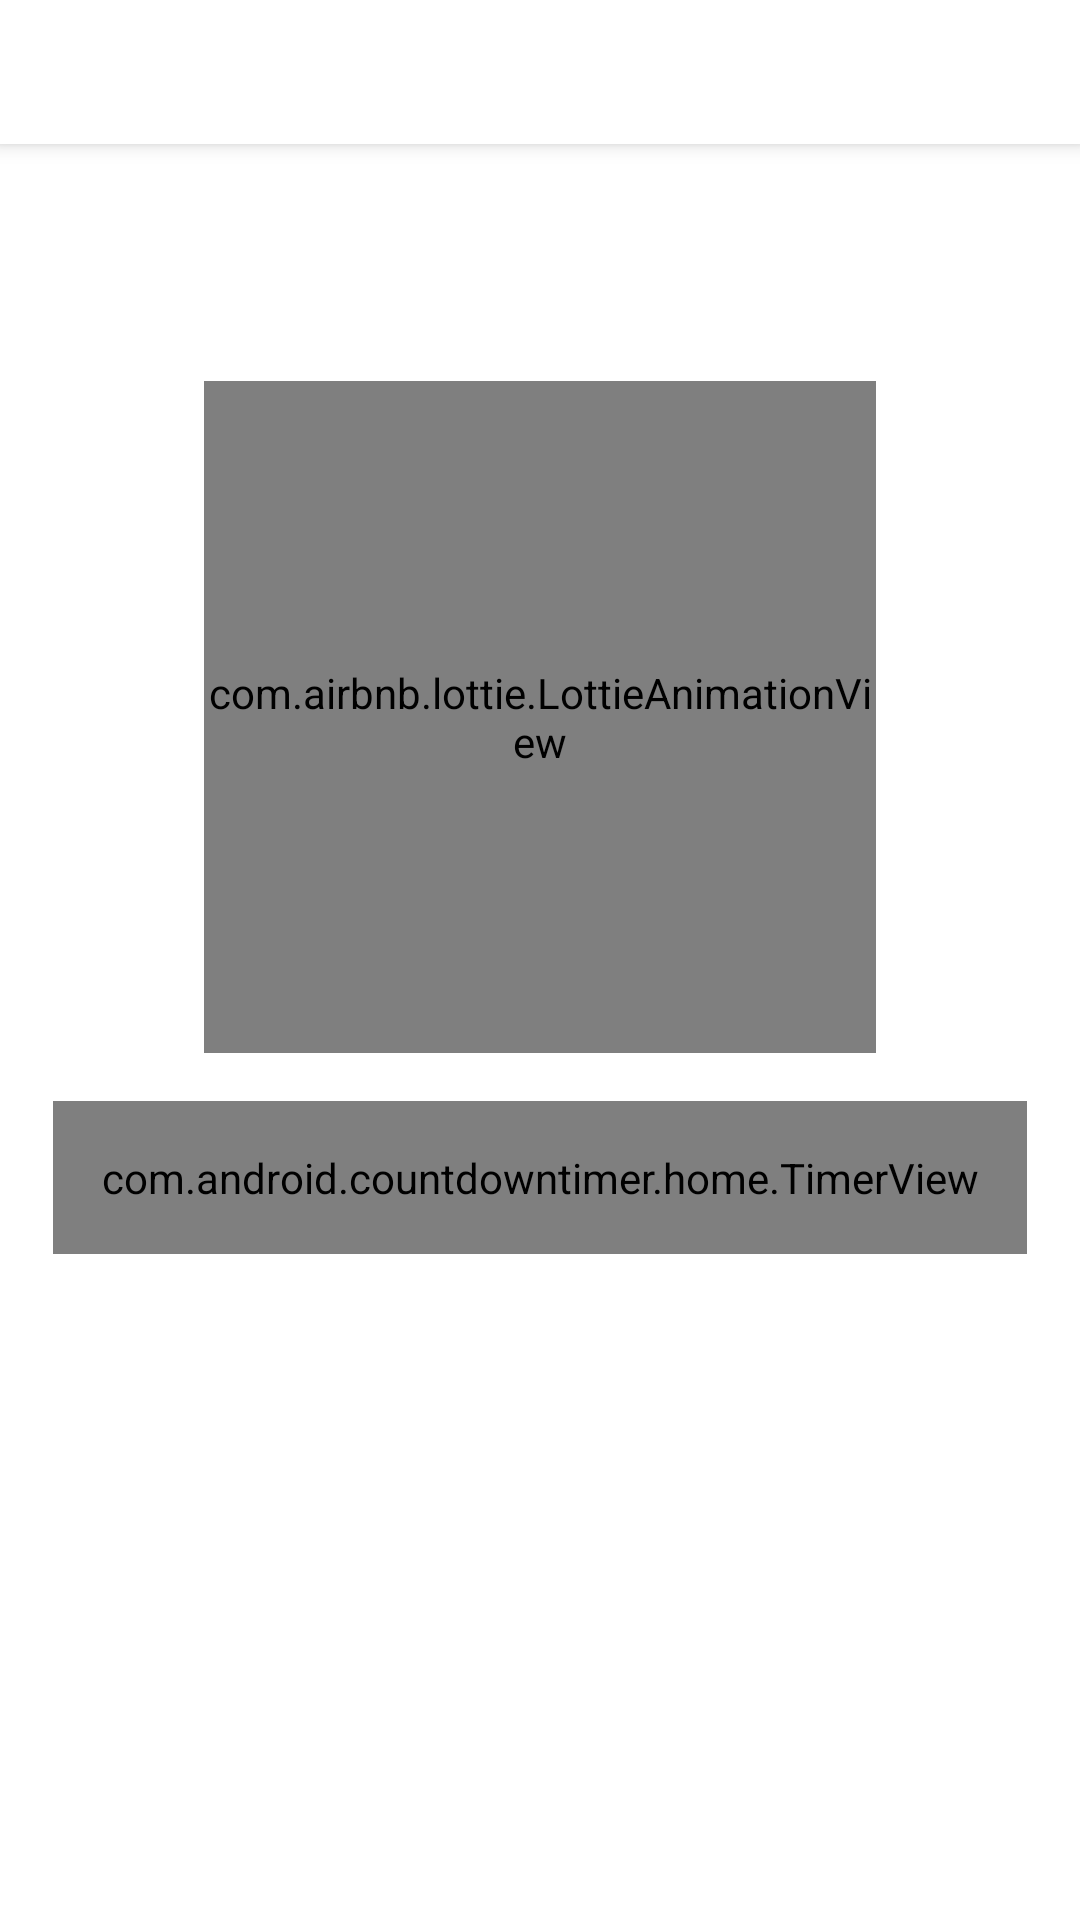

Write the Android layout XML for this screen, with the resource values it uses.
<!-- AndroidManifest.xml: application theme AppTheme -->
<!-- res/layout/activity_event_detail.xml -->
<?xml version="1.0" encoding="utf-8"?>
<androidx.coordinatorlayout.widget.CoordinatorLayout xmlns:android="http://schemas.android.com/apk/res/android"
    xmlns:app="http://schemas.android.com/apk/res-auto"
    xmlns:tools="http://schemas.android.com/tools"
    android:layout_width="match_parent"
    android:layout_height="match_parent"
    app:layout_behavior="@string/appbar_scrolling_view_behavior"
    tools:context=".home.MainActivity"
    tools:showIn="@layout/activity_event_detail">

    <com.google.android.material.appbar.AppBarLayout
        android:layout_width="match_parent"
        android:layout_height="wrap_content"
        android:background="@color/white">

        <com.google.android.material.appbar.CollapsingToolbarLayout
            android:layout_width="match_parent"
            android:layout_height="wrap_content"
            android:animateLayoutChanges="true"
            android:background="@color/transparent"
            android:fitsSystemWindows="true"
            app:contentScrim="@color/white"
            app:layout_scrollFlags="scroll|exitUntilCollapsed"
            app:titleEnabled="false">

            <androidx.appcompat.widget.Toolbar
                android:id="@+id/tasks_toolbar"
                android:layout_width="match_parent"
                android:layout_height="40dp"
                android:layout_marginTop="@dimen/spacing_smaller"
                app:layout_collapseMode="pin">

            </androidx.appcompat.widget.Toolbar>

        </com.google.android.material.appbar.CollapsingToolbarLayout>

    </com.google.android.material.appbar.AppBarLayout>

    <LinearLayout
        android:id="@+id/empty_view"
        android:layout_width="match_parent"
        android:layout_height="match_parent"
        android:layout_gravity="center"
        android:gravity="center"
        android:weightSum="3"
        android:orientation="vertical">

        <LinearLayout
            android:layout_width="match_parent"
            android:layout_height="0dp"
            android:layout_weight="1"/>

        <com.airbnb.lottie.LottieAnimationView
            android:id="@+id/animation_view"
            android:layout_width="224dp"
            android:layout_height="224dp"
            app:lottie_rawRes="@raw/stopwatch"
            app:lottie_loop="true"
            app:lottie_autoPlay="true"
            android:layout_margin="@dimen/spacing_normal"/>

        <com.android.countdowntimer.home.TimerView
            android:id="@+id/event_timer"
            android:layout_width="wrap_content"
            android:layout_height="wrap_content"
            android:padding="@dimen/spacing_normal"
            app:isTimeTextBold="true"
            app:suffixDay="@string/day"
            app:suffixDayRightMargin="@dimen/spacing_tiny"
            app:suffixGravity="top"
            app:suffixHour="@string/hour"
            app:suffixHourRightMargin="@dimen/spacing_tiny"
            app:suffixMinute="@string/minute"
            app:suffixMinuteRightMargin="@dimen/spacing_tiny"
            app:suffixSecond="@string/second"
            app:suffixSecondRightMargin="@dimen/spacing_tiny"
            app:suffixTextColor="@color/teal_600"
            app:suffixTextSize="@dimen/font_large"
            app:timeTextColor="@color/teal_700"
            app:timeTextSize="@dimen/font_larger" />

        <TextView
            android:id="@+id/event_due_date"
            android:layout_width="wrap_content"
            android:layout_height="0dp"
            android:layout_weight="2"
            android:layout_gravity="center_horizontal"
            android:textColor="@color/black_secondary"
            android:textSize="@dimen/font_normal"
            android:gravity="center_horizontal|center_vertical"
            android:padding="@dimen/spacing_big"
            tools:text="14/07"/>

    </LinearLayout>

</androidx.coordinatorlayout.widget.CoordinatorLayout>
<!-- resources referenced by this layout -->
<resources>
  <color name="black_secondary">#8a000000</color>
  <color name="teal_600">#00897B</color>
  <color name="teal_700">#00796b</color>
  <color name="transparent">#00000000</color>
  <color name="white">#ffffffff</color>
  <dimen name="font_large">24sp</dimen>
  <dimen name="font_larger">36sp</dimen>
  <dimen name="font_normal">16sp</dimen>
  <dimen name="spacing_big">24dp</dimen>
  <dimen name="spacing_normal">16dp</dimen>
  <dimen name="spacing_smaller">8dp</dimen>
  <dimen name="spacing_tiny">4dp</dimen>
  <string name="day">D</string>
  <string name="hour">H</string>
  <string name="minute">M</string>
  <string name="second">S</string>
  <style name="AppTheme" parent="Theme.MaterialComponents.Light.NoActionBar">
          
          <item name="colorPrimary">@color/teal_700</item>
          <item name="colorPrimaryDark">@color/teal_800</item>
          <item name="colorAccent">@color/yellow_800</item>
          <item name="android:colorBackground">@color/white</item>
          <item name="android:windowTranslucentStatus">false</item>
      </style>
  <color name="teal_800">#00695C</color>
  <color name="yellow_800">#F9A825</color>
</resources>
